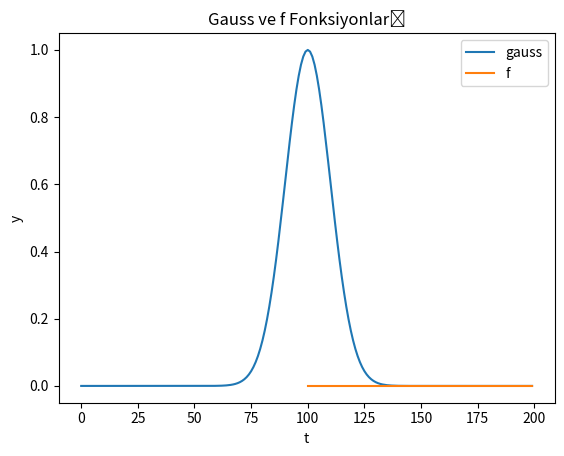

Python code for this plot:
import numpy as np
import matplotlib.pyplot as plt

def gauss(t, t0, sigma):
    expo = np.exp(-np.power(t - t0 , 2) / (2 * np.power(sigma, 2)))
    return expo

def f(t):
    lamda = 100
    mix = np.exp(- lamda * t)
    return mix

t = np.arange(0, 200, 1)  # Corrected step size
t1 = np.arange(100, 200, 1)  # Corrected step size
gauss_values = gauss(t, 100, 10)  # Örnek değerler: t0=100, sigma=10
f_values = f(t1)

plt.plot(t, gauss_values, label='gauss')
plt.plot(t1, f_values, label='f')  # Use t1 instead of t
plt.legend()
plt.xlabel('t')
plt.ylabel('y')
plt.title('Gauss ve f Fonksiyonları')
plt.show()
